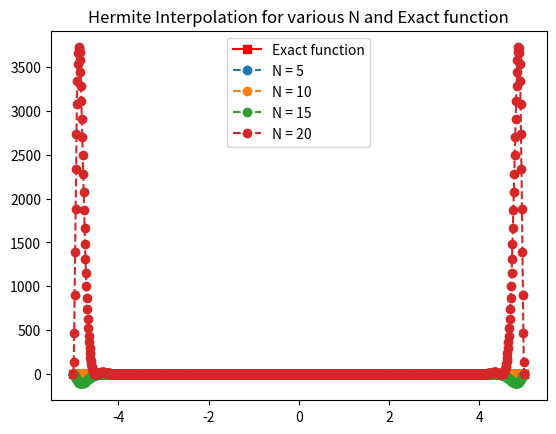
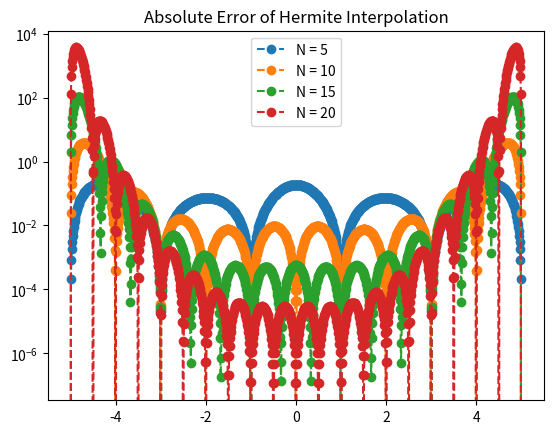

Write Python code to recreate these figures, in order.
import matplotlib.pyplot as plt
import numpy as np
import numpy.linalg as la
import math

def driver():

    f = lambda x: 1./(1.+x**2)
    fp = lambda x: -2*x/(1.+x**2)**2

    a = -5
    b = 5
    NS = [5,10,15,20]
    Neval = 1000
    xeval = np.linspace(a,b,Neval+1)
    yeval_H = []
    fex = f(xeval)

    for n in range(4):
       xint = np.linspace(a,b,NS[n]+1)

       yint = f(xint)
       ypint = fp(xint)

       yeval = np.zeros(Neval+1)

       for kk in range(Neval+1):
          yeval[kk] = eval_hermite(xeval[kk],xint,yint,ypint,NS[n])

       yeval_H.append(yeval)
       

    plt.figure()    
    plt.plot(xeval,fex,'rs-', label='Exact function')
    plt.plot(xeval,yeval_H[0],'o--', label='N = 5') 
    plt.plot(xeval,yeval_H[1],'o--', label='N = 10') 
    plt.plot(xeval,yeval_H[2],'o--', label='N = 15') 
    plt.plot(xeval,yeval_H[3],'o--', label='N = 20') 
    plt.title("Hermite Interpolation for various N and Exact function")
    plt.legend()

    plt.figure() 
    err_l0 = abs(yeval_H[0]-fex)
    err_l1 = abs(yeval_H[1]-fex)
    err_l2 = abs(yeval_H[2]-fex)
    err_l3 = abs(yeval_H[3]-fex)
    plt.semilogy(xeval,err_l0,'o--', label='N = 5')
    plt.semilogy(xeval,err_l1,'o--', label='N = 10')
    plt.semilogy(xeval,err_l2,'o--', label='N = 15')
    plt.semilogy(xeval,err_l3,'o--', label='N = 20')
    plt.legend()

    plt.title("Absolute Error of Hermite Interpolation")
    plt.show()

def eval_hermite(xeval,xint,yint,ypint,N):

    ''' Evaluate all Lagrange polynomials'''

    lj = np.ones(N+1)
    for count in range(N+1):
       for jj in range(N+1):
           if (jj != count):
              lj[count] = lj[count]*(xeval - xint[jj])/(xint[count]-xint[jj])

    ''' Construct the l_j'(x_j)'''
    lpj = np.zeros(N+1)
#    lpj2 = np.ones(N+1)
    for count in range(N+1):
       for jj in range(N+1):
           if (jj != count):
#              lpj2[count] = lpj2[count]*(xint[count] - xint[jj])
              lpj[count] = lpj[count]+ 1./(xint[count] - xint[jj])
              

    yeval = 0.
    
    for jj in range(N+1):
       Qj = (1.-2.*(xeval-xint[jj])*lpj[jj])*lj[jj]**2
       Rj = (xeval-xint[jj])*lj[jj]**2
#       if (jj == 0):
#         print(Qj)
         
#         print(Rj)
#         print(Qj)
#         print(xeval)
 #        return
       yeval = yeval + yint[jj]*Qj+ypint[jj]*Rj
       
    return(yeval)
       
    

       
if __name__ == '__main__':
  # run the drivers only if this is called from the command line
  driver()        
